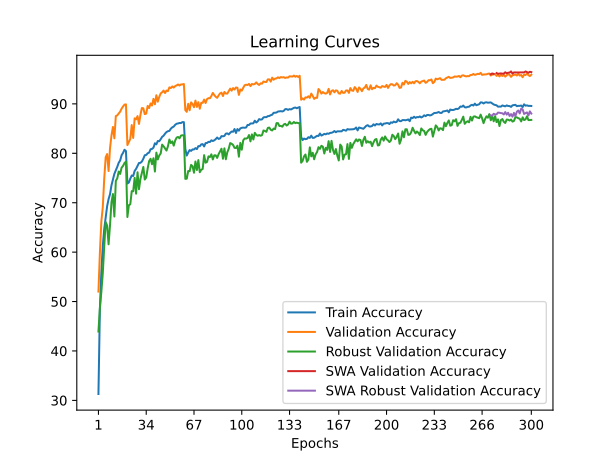

The table this chart was drawn from, first rows:
time; train_accuracy; train_loss; valid_accuracy; valid_loss; valid_accuracy_robust; valid_accuracy_swa; valid_accuracy_robust_swa
27,2855; 31,2925; 1,9722; 52,0100; 1,5706; 43,9310; 52,0100; 43,9310
54,6575; 48,5200; 1,6369; 59,8600; 1,5374; 48,6552; 59,8600; 48,6552
81,4732; 56,0075; 1,4934; 66,1800; 1,3481; 51,9310; 66,1800; 51,9310
107,9157; 61,2600; 1,3841; 69,1000; 1,2679; 55,7241; 69,1000; 55,7241
134,8640; 64,7000; 1,3082; 74,8700; 1,1321; 61,2069; 74,8700; 61,2069
162,2024; 67,0775; 1,2557; 79,2000; 1,0665; 66,0690; 79,2000; 66,0690
189,1476; 69,2925; 1,2133; 79,8500; 1,0558; 65,3793; 79,8500; 65,3793
216,5533; 70,7375; 1,1790; 76,4100; 1,1654; 61,5862; 76,4100; 61,5862
244,4330; 71,7250; 1,1498; 81,0400; 0,9919; 65,4828; 81,0400; 65,4828
272,6039; 73,5225; 1,1125; 83,6000; 0,9229; 70,1034; 83,6000; 70,1034
300,1419; 74,6275; 1,0883; 85,3300; 0,8797; 71,7586; 85,3300; 71,7586
327,7860; 75,8450; 1,0651; 83,0300; 0,9303; 67,2069; 83,0300; 67,2069
355,2423; 76,5225; 1,0456; 87,5300; 0,8320; 74,4138; 87,5300; 74,4138
383,5456; 77,2650; 1,0270; 87,6800; 0,8227; 74,9310; 87,6800; 74,9310
410,7197; 78,0900; 1,0039; 88,0500; 0,8102; 76,3103; 88,0500; 76,3103
438,4907; 78,5475; 0,9922; 88,4300; 0,8118; 75,8276; 88,4300; 75,8276
466,0111; 79,6175; 0,9737; 89,0400; 0,7871; 77,1034; 89,0400; 77,1034
493,2684; 80,0875; 0,9621; 89,4800; 0,7752; 77,4483; 89,4800; 77,4483
520,7066; 80,7200; 0,9509; 89,8500; 0,7711; 78,0345; 89,8500; 78,0345
548,0566; 80,4550; 0,9539; 89,9000; 0,7664; 78,3103; 89,9000; 78,3103
575,5623; 73,8850; 1,0972; 81,6600; 0,9922; 67,1034; 81,6600; 67,1034
603,0381; 74,0800; 1,0983; 82,2800; 0,9852; 69,4828; 82,2800; 69,4828
630,2049; 74,8650; 1,0818; 82,9000; 0,9614; 69,6897; 82,9000; 69,6897
658,2839; 75,5075; 1,0660; 85,7200; 0,8963; 72,3448; 85,7200; 72,3448
686,4034; 75,4125; 1,0620; 83,1100; 0,9741; 72,3103; 83,1100; 72,3103
714,3160; 76,4275; 1,0420; 87,0800; 0,8411; 75,0345; 87,0800; 75,0345
742,8396; 76,8550; 1,0309; 86,8800; 0,8538; 71,8276; 86,8800; 71,8276
771,0588; 77,4525; 1,0221; 87,5300; 0,8258; 76,1724; 87,5300; 76,1724
800,2134; 78,0425; 1,0106; 85,9500; 0,8695; 72,7241; 85,9500; 72,7241
829,0562; 78,0650; 1,0041; 87,7600; 0,8287; 74,8276; 87,7600; 74,8276
858,3332; 78,3350; 0,9968; 89,1600; 0,7982; 76,0690; 89,1600; 76,0690
887,2729; 78,9000; 0,9858; 89,1100; 0,8054; 77,2414; 89,1100; 77,2414
916,5139; 79,6075; 0,9703; 87,9300; 0,8182; 74,6897; 87,9300; 74,6897
945,2722; 79,6650; 0,9717; 88,0400; 0,8216; 75,1034; 88,0400; 75,1034
973,7512; 80,0075; 0,9612; 89,5900; 0,7914; 76,9310; 89,5900; 76,9310
1001,8090; 80,1350; 0,9610; 89,1500; 0,7919; 78,4138; 89,1500; 78,4138
1029,9725; 80,8150; 0,9446; 90,0900; 0,7578; 78,8966; 90,0900; 78,8966
1057,6918; 80,8900; 0,9396; 89,6700; 0,7679; 77,7931; 89,6700; 77,7931
1086,9330; 81,1400; 0,9326; 91,0200; 0,7566; 79,0000; 91,0200; 79,0000
1115,4357; 82,0300; 0,9217; 89,9200; 0,7681; 76,3103; 89,9200; 76,3103
1144,2116; 81,8050; 0,9169; 91,7500; 0,7315; 80,1379; 91,7500; 80,1379
1173,5946; 82,4925; 0,9064; 90,4500; 0,7529; 78,7586; 90,4500; 78,7586
1202,3511; 82,4400; 0,9039; 91,4100; 0,7331; 79,5517; 91,4100; 79,5517
1231,3677; 82,8550; 0,8941; 92,1200; 0,7207; 79,9655; 92,1200; 79,9655
1260,0721; 83,3350; 0,8829; 92,3500; 0,7118; 81,7586; 92,3500; 81,7586
1288,9253; 83,5600; 0,8811; 92,7000; 0,7004; 81,4138; 92,7000; 81,4138
1317,2774; 83,9750; 0,8686; 92,2000; 0,7108; 81,0000; 92,2000; 81,0000
1345,9706; 84,2975; 0,8630; 92,7000; 0,6959; 80,5517; 92,7000; 80,5517
1374,2035; 84,4700; 0,8617; 92,5900; 0,6941; 81,4138; 92,5900; 81,4138
1402,5721; 84,5325; 0,8569; 93,3400; 0,6817; 82,7931; 93,3400; 82,7931
1430,7289; 84,9825; 0,8462; 93,2000; 0,6813; 82,0690; 93,2000; 82,0690
1459,3890; 85,2550; 0,8397; 93,5300; 0,6748; 82,4138; 93,5300; 82,4138
1488,0529; 85,4050; 0,8380; 93,3000; 0,6820; 81,5517; 93,3000; 81,5517
1517,0968; 85,7675; 0,8301; 93,6000; 0,6734; 82,5862; 93,6000; 82,5862
1546,0733; 85,9825; 0,8257; 93,7400; 0,6674; 83,1724; 93,7400; 83,1724
1574,5079; 86,0400; 0,8246; 93,9300; 0,6666; 83,3103; 93,9300; 83,3103
1603,1584; 86,1400; 0,8200; 93,7200; 0,6669; 83,0345; 93,7200; 83,0345
1631,9566; 86,1175; 0,8207; 93,9300; 0,6591; 83,5862; 93,9300; 83,5862
1660,2069; 86,3150; 0,8176; 93,9500; 0,6586; 83,6552; 93,9500; 83,6552
1688,4176; 86,3075; 0,8159; 94,0200; 0,6627; 83,6207; 94,0200; 83,6207
... 240 more rows
